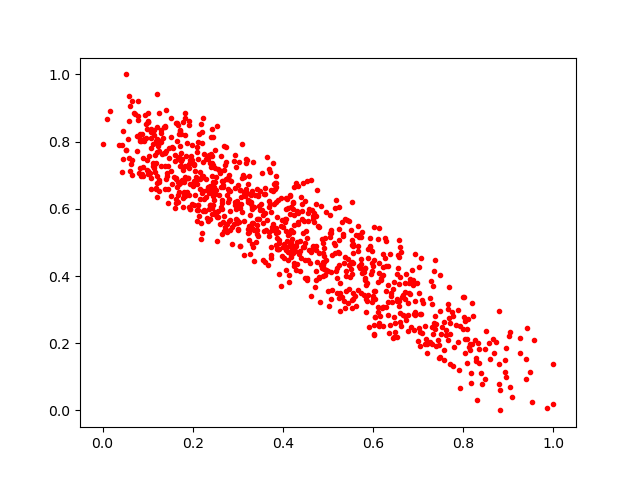

The table this chart was drawn from, first rows:
0.40337834, 0.4937613
0.5001, 0.415
0.1775, 0.8596
0.08902, 0.7254
0.731, 0.248
0.6764, 0.2828
0.4553, 0.5629
0.1441, 0.7261
0.3588, 0.6432
0.718, 0.2123
0.4965, 0.5896
0.1876, 0.7973
0.3182, 0.7474
0.5224, 0.4714
0.4222, 0.6162
0.6712, 0.3309
0.4633, 0.3402
0.448, 0.4979
0.2765, 0.5562
0.7704, 0.2603
0.6837, 0.2496
0.519, 0.4245
0.6817, 0.3477
0.7361, 0.2588
0.3385, 0.6421
0.2971, 0.6235
0.5349, 0.3268
0.2634, 0.7572
0.1066, 0.8295
0.2426, 0.7372
0.08264, 0.8069
0.4681, 0.5877
0.264, 0.6251
0.4496, 0.449
0.2676, 0.6714
0.1059, 0.7075
0.3331, 0.5568
0.2503, 0.7737
0.4302, 0.4361
0.59, 0.248
0.8691, 0.1705
0.613, 0.2511
0.4705, 0.4798
0.6224, 0.402
0.2944, 0.6191
0.202, 0.6104
0.2347, 0.5644
0.7033, 0.1918
0.7492, 0.1582
0.4287, 0.4189
0.3078, 0.6349
0.3871, 0.4817
0.1934, 0.6009
0.8955, 0.1848
0.5321, 0.3381
0.1199, 0.9417
0.3368, 0.6057
0.2228, 0.8692
0.7705, 0.2271
0.1774, 0.6048
0.1424, 0.698
... 881 more rows
